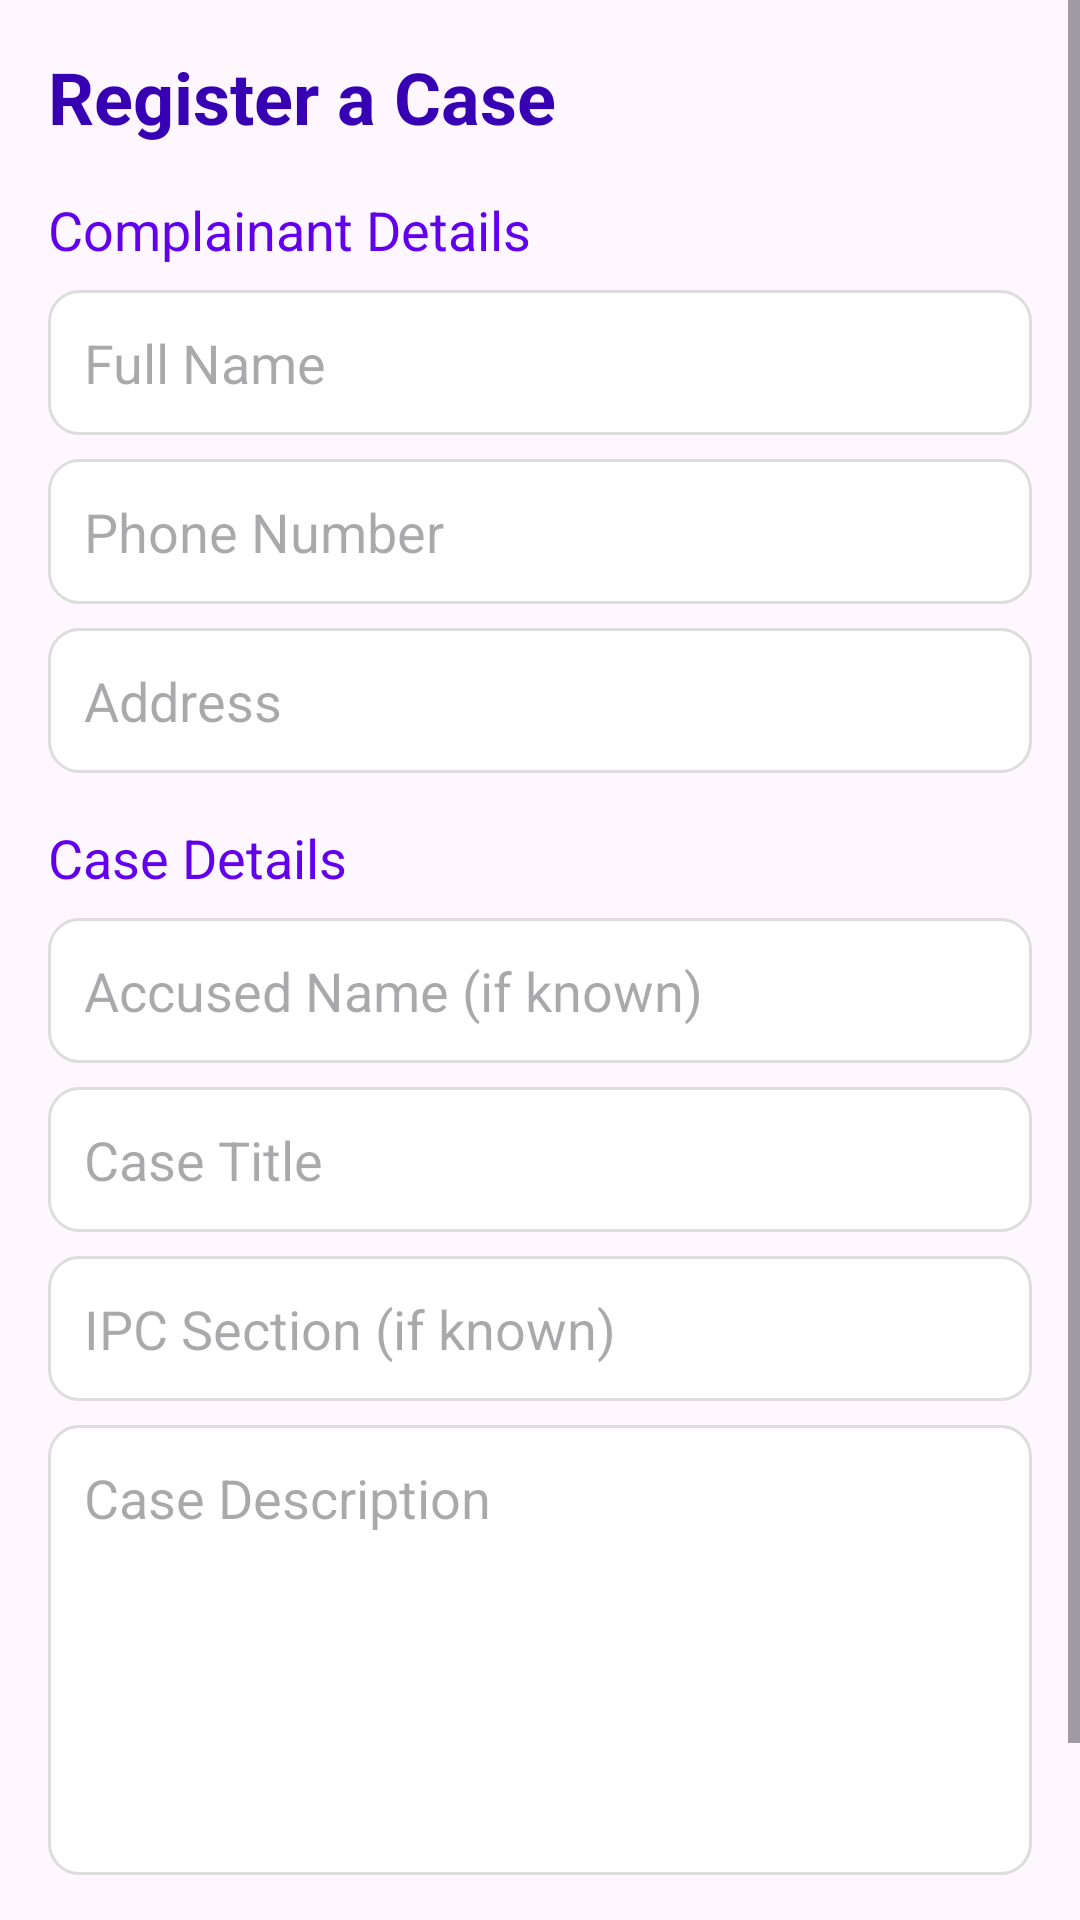

This screen was rendered from an Android layout file. Write that file and the resources it references.
<!-- AndroidManifest.xml: application theme Theme.IPCLawAwareness -->
<!-- res/layout/fragment_case.xml -->
<?xml version="1.0" encoding="utf-8"?>
<ScrollView xmlns:android="http://schemas.android.com/apk/res/android"
    xmlns:tools="http://schemas.android.com/tools"
    android:layout_width="match_parent"
    android:layout_height="match_parent"
    android:fillViewport="true"
    tools:context=".CaseFragment">

    <LinearLayout
        android:layout_width="match_parent"
        android:layout_height="wrap_content"
        android:orientation="vertical"
        android:padding="16dp">

        <TextView
            android:layout_width="match_parent"
            android:layout_height="wrap_content"
            android:text="Register a Case"
            android:textSize="24sp"
            android:textColor="@color/purple_700"
            android:textStyle="bold"
            android:layout_marginBottom="16dp"/>

        <TextView
            android:layout_width="wrap_content"
            android:layout_height="wrap_content"
            android:text="Complainant Details"
            android:textSize="18sp"
            android:textColor="@color/purple_500"
            android:layout_marginBottom="8dp"/>

        <EditText
            android:id="@+id/complainantNameEditText"
            android:layout_width="match_parent"
            android:layout_height="wrap_content"
            android:hint="Full Name"
            android:inputType="textPersonName"
            android:background="@drawable/rounded_edittext"
            android:padding="12dp"
            android:layout_marginBottom="8dp"/>

        <EditText
            android:id="@+id/complainantPhoneEditText"
            android:layout_width="match_parent"
            android:layout_height="wrap_content"
            android:hint="Phone Number"
            android:inputType="phone"
            android:background="@drawable/rounded_edittext"
            android:padding="12dp"
            android:layout_marginBottom="8dp"/>

        <EditText
            android:id="@+id/complainantAddressEditText"
            android:layout_width="match_parent"
            android:layout_height="wrap_content"
            android:hint="Address"
            android:inputType="textPostalAddress"
            android:background="@drawable/rounded_edittext"
            android:padding="12dp"
            android:layout_marginBottom="16dp"/>

        <TextView
            android:layout_width="wrap_content"
            android:layout_height="wrap_content"
            android:text="Case Details"
            android:textSize="18sp"
            android:textColor="@color/purple_500"
            android:layout_marginBottom="8dp"/>

        <EditText
            android:id="@+id/accusedNameEditText"
            android:layout_width="match_parent"
            android:layout_height="wrap_content"
            android:hint="Accused Name (if known)"
            android:inputType="textPersonName"
            android:background="@drawable/rounded_edittext"
            android:padding="12dp"
            android:layout_marginBottom="8dp"/>

        <EditText
            android:id="@+id/caseTitleEditText"
            android:layout_width="match_parent"
            android:layout_height="wrap_content"
            android:hint="Case Title"
            android:inputType="text"
            android:background="@drawable/rounded_edittext"
            android:padding="12dp"
            android:layout_marginBottom="8dp"/>

        <EditText
            android:id="@+id/ipcSectionEditText"
            android:layout_width="match_parent"
            android:layout_height="wrap_content"
            android:hint="IPC Section (if known)"
            android:inputType="text"
            android:background="@drawable/rounded_edittext"
            android:padding="12dp"
            android:layout_marginBottom="8dp"/>

        <EditText
            android:id="@+id/caseDescriptionEditText"
            android:layout_width="match_parent"
            android:layout_height="150dp"
            android:hint="Case Description"
            android:inputType="textMultiLine"
            android:gravity="top"
            android:background="@drawable/rounded_edittext"
            android:padding="12dp"
            android:layout_marginBottom="16dp"/>

        <Button
            android:id="@+id/submitCaseButton"
            android:layout_width="match_parent"
            android:layout_height="wrap_content"
            android:text="Submit Case"
            android:background="@drawable/rounded_button"
            android:textColor="@color/white"
            android:textSize="18sp"/>

    </LinearLayout>

</ScrollView>
<!-- resources referenced by this layout -->
<resources>
  <color name="purple_500">#6200EE</color>
  <color name="purple_700">#3700B3</color>
  <color name="white">#FFFFFFFF</color>
  <!-- drawable rounded_button (drawable) -->
  <?xml version="1.0" encoding="utf-8"?>
  <shape xmlns:android="http://schemas.android.com/apk/res/android">
      <corners android:radius="20dp"/>
      <solid android:color="#6200EE"/>
  
  </shape>
  <!-- drawable rounded_edittext (drawable) -->
  <?xml version="1.0" encoding="utf-8"?>
  <shape xmlns:android="http://schemas.android.com/apk/res/android">
          <corners android:radius="10dp"/>
          <solid android:color="#FFFFFF"/>
          <stroke android:width="1dp" android:color="#DDDDDD"/>
  
  </shape>
  <style name="Theme.IPCLawAwareness" parent="Base.Theme.IPCLawAwareness" />
  <style name="Base.Theme.IPCLawAwareness" parent="Theme.Material3.DayNight.NoActionBar">
          
          
      </style>
</resources>
